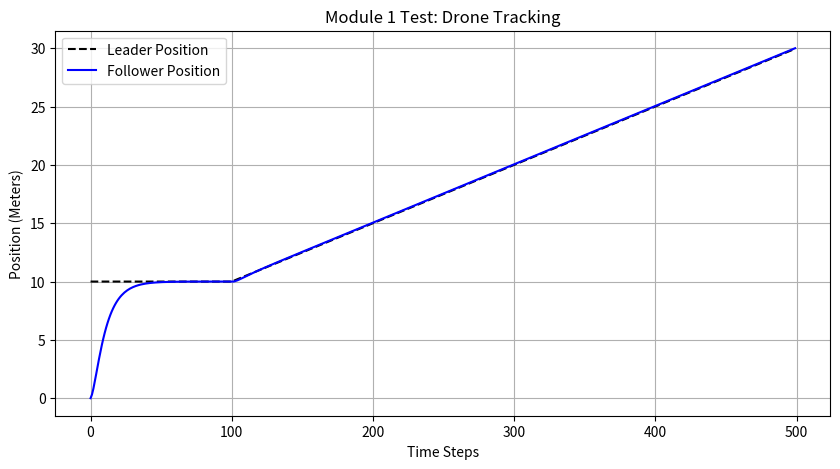

This chart was generated by the following Python code:
import numpy as np
import scipy.linalg as la
from scipy.linalg import solve_discrete_are, solve_discrete_lyapunov

class LQRController:
    """
    An LQR-based state-feedback controller for tracking control
    in a Leader-Follower Networked Control System (Discrete-Time).
    """
    def __init__(self, A_d, B_d, Q_lqr=None, R_lqr=None):
        """
        Initialize the LQR controller by synthesizing the gain matrix K.
        
        Parameters:
        A_d (np.ndarray): Discrete state transition matrix (n x n)
        B_d (np.ndarray): Discrete input matrix (n x m)
        Q_lqr (np.ndarray, optional): LQR state penalty matrix (n x n). Defaults to identity.
        R_lqr (np.ndarray, optional): LQR control penalty matrix (m x m). Defaults to identity.
        """
        self.A_d = np.array(A_d, dtype=float)
        self.B_d = np.array(B_d, dtype=float)
        
        n = self.A_d.shape[0]
        m = self.B_d.shape[1]
        
        if Q_lqr is None:
            # Penalize position error more than velocity error by default
            self.Q_lqr = np.diag([10.0, 1.0, 10.0, 1.0]) if n == 4 else np.eye(n)
        else:
            self.Q_lqr = np.array(Q_lqr, dtype=float)
            
        if R_lqr is None:
            self.R_lqr = np.eye(m) * 1.0
        else:
            self.R_lqr = np.array(R_lqr, dtype=float)
            
        # Synthesize feedback gain matrix K_fb
        self.K_fb = self._synthesize_gain()

        # Synthesize Lyapunov stability matrix P_lyap solving: A_cl^T * P * A_cl - P = -I
        A_cl = self.A_d - self.B_d @ self.K_fb
        Q_lyap = np.eye(n)
        self.P_lyap = solve_discrete_lyapunov(A_cl, Q_lyap)

    def _synthesize_gain(self):
        """
        Solves the Discrete Algebraic Riccati Equation (DARE) to compute optimal feedback gain.
        """
        # P = A_d^T * P * A_d - A_d^T * P * B_d * (R + B_d^T * P * B_d)^-1 * B_d^T * P * A_d + Q
        P = solve_discrete_are(self.A_d, self.B_d, self.Q_lqr, self.R_lqr)
        # K_fb = (R + B_d^T * P * B_d)^-1 * B_d^T * P * A_d
        K_fb = np.linalg.inv(self.R_lqr + self.B_d.T @ P @ self.B_d) @ (self.B_d.T @ P @ self.A_d)
        return K_fb

    def compute_control(self, x_L, x_hat, u_L=None):
        """
        Compute control input u_i[k] for the follower to track the leader.
        
        Parameters:
        x_L (np.ndarray): State of the leader (n x 1) or flat array.
        x_hat (np.ndarray): Estimated state of the follower (n x 1) or flat array.
        u_L (np.ndarray, optional): Feedforward control input of the leader. Defaults to zeros.
        
        Returns:
        np.ndarray: Control command vector u_i[k] (m x 1)
        """
        n = self.A_d.shape[0]
        m = self.B_d.shape[1]
        
        x_L = np.array(x_L, dtype=float).reshape(n, 1)
        x_hat = np.array(x_hat, dtype=float).reshape(n, 1)
        
        if u_L is None:
            u_L = np.zeros((m, 1))
        else:
            u_L = np.array(u_L, dtype=float).reshape(m, 1)
            
        # Tracking error estimate: e_hat = x_hat - x_L
        # Feedback control law: u = u_L - K_fb * e_hat = u_L + K_fb * (x_L - x_hat)
        u_fb = self.K_fb @ (x_L - x_hat)
        return u_L + u_fb

    def verify_stability(self):
        """
        Verify the Schur stability of the closed-loop system matrix: A_cl = A_d - B_d * K_fb
        
        Returns:
        bool: True if stable (all eigenvalues inside unit circle), False otherwise.
        np.ndarray: Eigenvalues of the closed-loop system matrix.
        float: Spectral radius (maximum magnitude of eigenvalues).
        """
        A_cl = self.A_d - self.B_d @ self.K_fb
        eigenvalues = np.linalg.eigvals(A_cl)
        spectral_radius = np.max(np.abs(eigenvalues))
        is_stable = spectral_radius < 1.0
        return is_stable, eigenvalues, spectral_radius


class Controller:
    """
    Continuous-Time LQR state-feedback controller from the main branch.
    """
    def __init__(self, A, B, initial_state):
        self.A = np.array(A)
        self.B = np.array(B)
        self.x = np.array(initial_state)

        self.K = self.design_controller()

    def design_controller(self):
        Q = np.eye(self.A.shape[0]) * 10
        R = np.eye(self.B.shape[1]) * 1
        P = la.solve_continuous_are(self.A, self.B, Q, R)

        K = la.inv(R) @ self.B.T @ P
        return K

    def compute_control_input(self, x_leader):
        error = self.x - x_leader
        u = -self.K @ error
        return u

    def update_physics(self, u, dt):
        dx = (self.A @ self.x) + (self.B @ u)
        self.x += dt * dx


if __name__ == "__main__":
    import matplotlib.pyplot as plt

    A = [[0, 1],
         [0, 0]]
    B = [[0],
         [1]]

    follower = Controller(A, B, initial_state=[0.0, 0.0])

    leader_state = np.array([10.0, 0.0])

    time_steps = 500
    dt = 0.1

    history_follower_pos = []
    history_leader_pos = []

    for t in range(time_steps):
        if t > 100:
            leader_state[0] += 0.5 * dt 
            leader_state[1] = 0.5 

        u = follower.compute_control_input(leader_state)
        follower.update_physics(u, dt)

        history_follower_pos.append(follower.x[0])
        history_leader_pos.append(leader_state[0])

    plt.figure(figsize=(10, 5))
    plt.plot(history_leader_pos, label="Leader Position", linestyle="--", color="black")
    plt.plot(history_follower_pos, label="Follower Position", color="blue")
    plt.title("Module 1 Test: Drone Tracking")
    plt.xlabel("Time Steps")
    plt.ylabel("Position (Meters)")
    plt.legend()
    plt.grid(True)
    plt.show()
